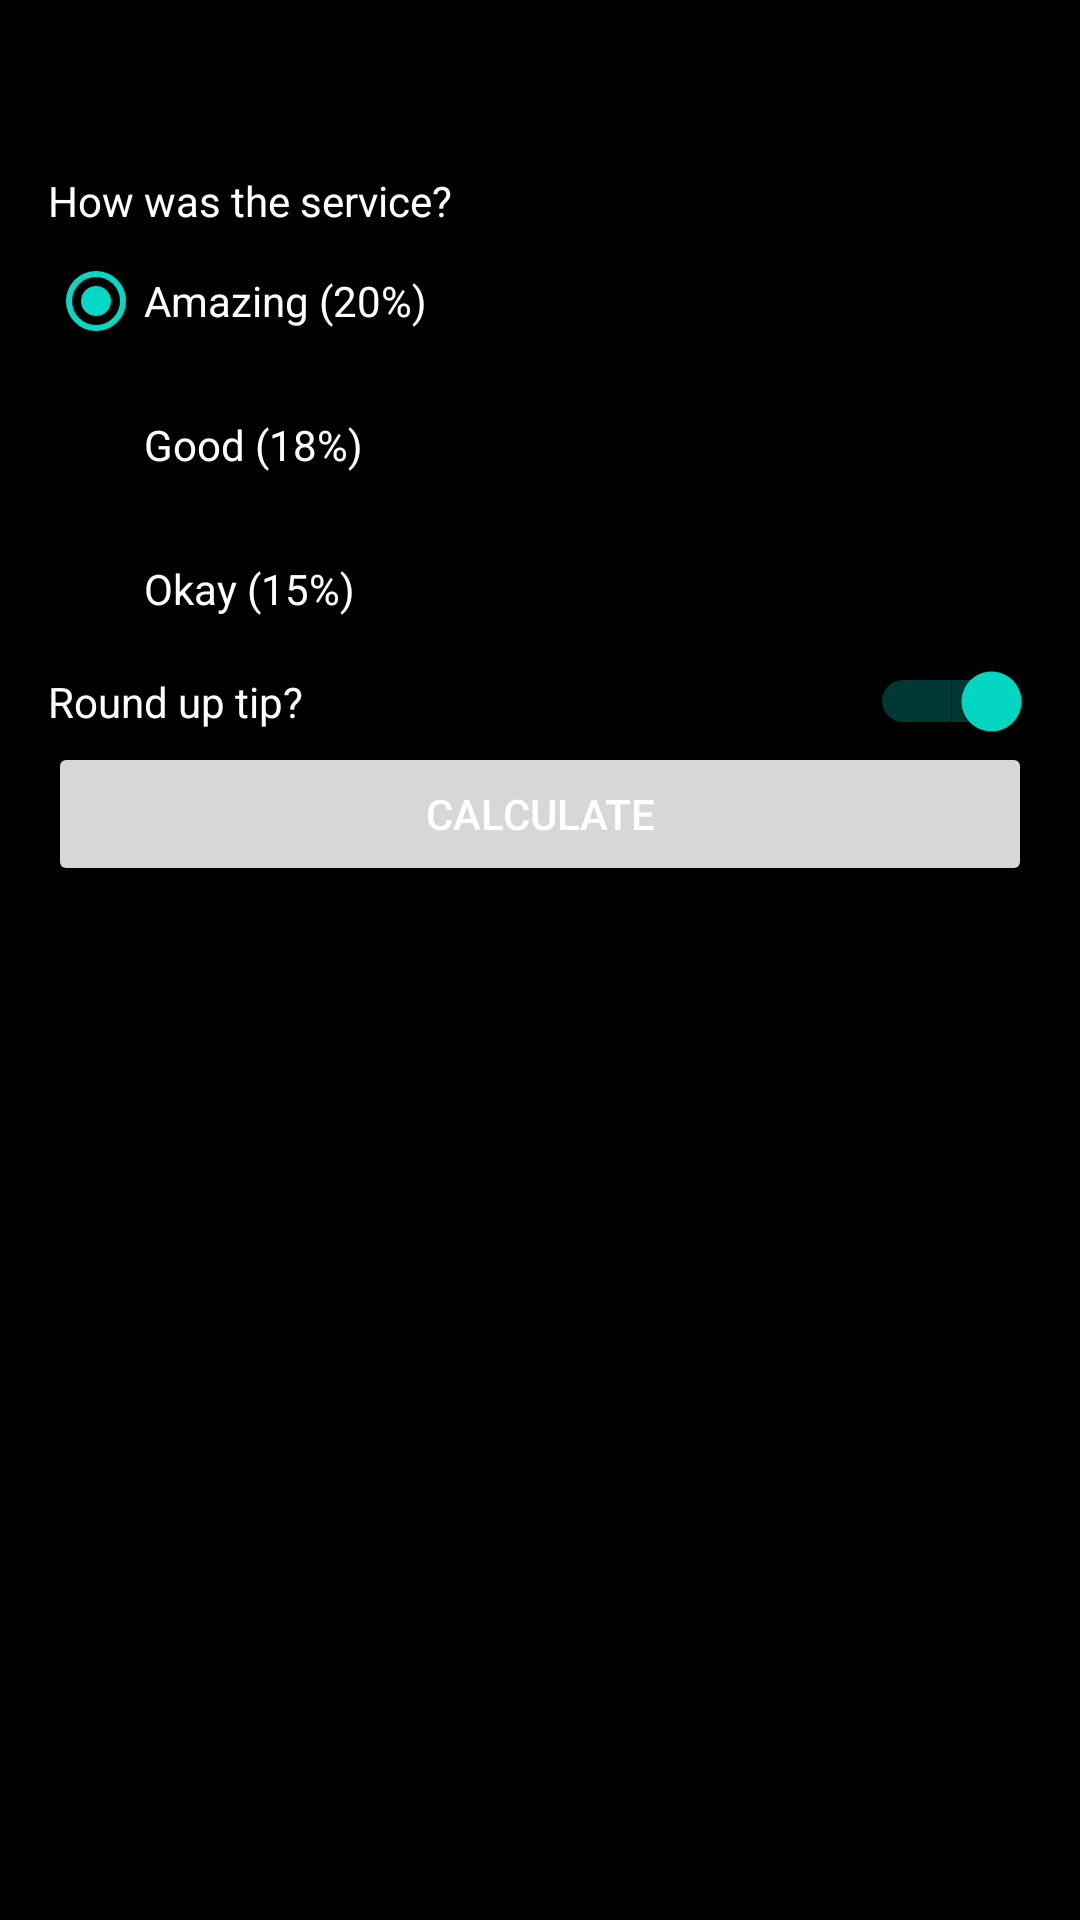

Reconstruct the res/layout file that produces this screen, plus the resources it refers to.
<!-- AndroidManifest.xml: application theme Theme.TipTime -->
<!-- res/layout/fragment_tip.xml -->
<?xml version="1.0" encoding="utf-8"?>
<androidx.constraintlayout.widget.ConstraintLayout xmlns:android="http://schemas.android.com/apk/res/android"
    xmlns:tools="http://schemas.android.com/tools"
    android:layout_width="match_parent"
    android:layout_height="match_parent"
    android:padding="16dp"
    android:background="@color/black"
    xmlns:app="http://schemas.android.com/apk/res-auto"
    tools:context=".Screens.ToDos.Tip">

    <EditText
        android:id="@+id/cost_of_service"
        android:layout_width="160dp"
        android:layout_height="wrap_content"
        android:hint="@string/service_cost"
        android:textColor="@color/white"
        android:inputType="numberDecimal"
       app:layout_constraintStart_toStartOf="parent"
        app:layout_constraintTop_toTopOf="parent" />

    <TextView
        android:id="@+id/service_question"
        android:layout_width="wrap_content"
        android:layout_height="wrap_content"
        android:text="@string/how_the_service"
        android:textColor="@color/white"
        app:layout_constraintStart_toStartOf="parent"
        app:layout_constraintTop_toBottomOf="@id/cost_of_service" />

    <RadioGroup
        android:id="@+id/tip_options"
        android:layout_width="wrap_content"
        android:layout_height="wrap_content"
        android:checkedButton="@id/option_twenty_percent"
        android:orientation="vertical"
        app:layout_constraintStart_toStartOf="parent"
        app:layout_constraintTop_toBottomOf="@id/service_question">

        <RadioButton
            android:id="@+id/option_twenty_percent"
            android:layout_width="wrap_content"
            android:textColor="@color/white"
            android:layout_height="wrap_content"
            android:text="@string/amazing_20" />

        <RadioButton
            android:id="@+id/option_eighteen_percent"
            android:layout_width="wrap_content"
            android:layout_height="wrap_content"
            android:textColor="@color/white"
            android:text="@string/good" />

        <RadioButton
            android:id="@+id/option_fifteen_percent"
            android:layout_width="wrap_content"
            android:textColor="@color/white"
            android:layout_height="wrap_content"
            android:text="@string/okay_15" />

    </RadioGroup>
    <Switch
        android:id="@+id/round_up_switch"
        android:layout_width="0dp"
        android:layout_height="wrap_content"
        android:checked="true"
        android:textColor="@color/white"
        android:text="@string/round_up"
        app:layout_constraintEnd_toEndOf="parent"
        app:layout_constraintStart_toStartOf="@id/tip_options"
        app:layout_constraintTop_toBottomOf="@id/tip_options"/>

    <Button
        android:id="@+id/calculate_button"
        android:layout_width="0dp"
        android:layout_height="wrap_content"
        android:text="@string/calculate"
        android:textColor="@color/white"
        app:layout_constraintEnd_toEndOf="parent"
        app:layout_constraintStart_toStartOf="parent"
        app:layout_constraintTop_toBottomOf="@id/round_up_switch" />

    <TextView
        android:id="@+id/tip_result"
        android:layout_width="wrap_content"
        android:layout_height="wrap_content"
        tools:text="Tip Amount: $10"
        android:textColor="@color/white"
        app:layout_constraintEnd_toEndOf="parent"
        android:layout_marginEnd="30dp"
        app:layout_constraintTop_toBottomOf="@id/calculate_button"
        />

</androidx.constraintlayout.widget.ConstraintLayout>
<!-- resources referenced by this layout -->
<resources>
  <color name="black">#FF000000</color>
  <color name="white">#FFFFFFFF</color>
  <string name="amazing_20">Amazing (20%)</string>
  <string name="calculate">calculate</string>
  <string name="good">Good (18%)</string>
  <string name="how_the_service">How was the service?</string>
  <string name="okay_15">Okay (15%)</string>
  <string name="round_up">Round up tip?</string>
  <string name="service_cost">Cost of Service</string>
  <style name="Theme.TipTime" parent="Base.Theme.TipTime" />
  <style name="Base.Theme.TipTime" parent="Theme.MaterialComponents.Light.DarkActionBar">
          
          
      </style>
</resources>
